2-way image classification set "data" from GitHub (joinalahmed/machine-learning-demystified); label vocabulary: cats, dogs.

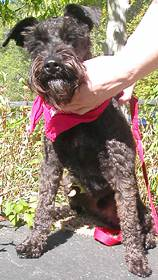
Label: dogs

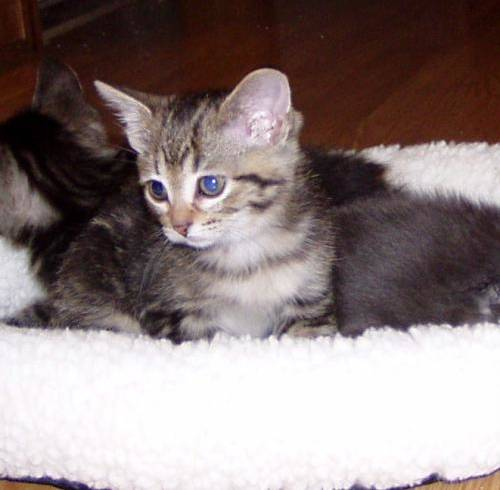
Label: cats

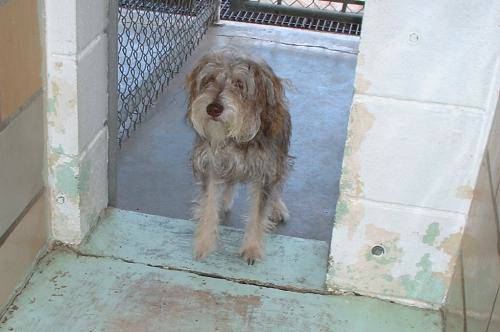
Label: dogs

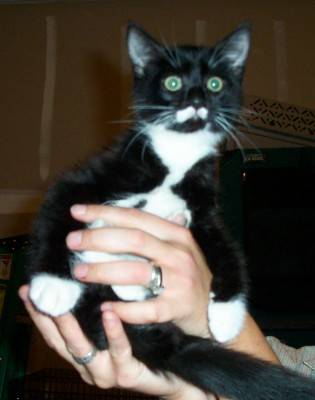
Label: cats

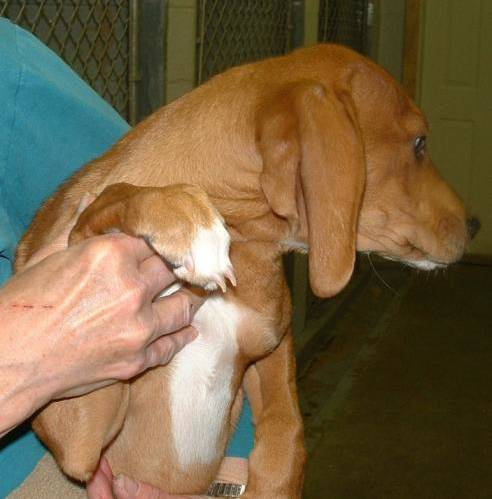
Label: dogs

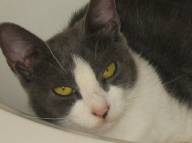
Label: cats
